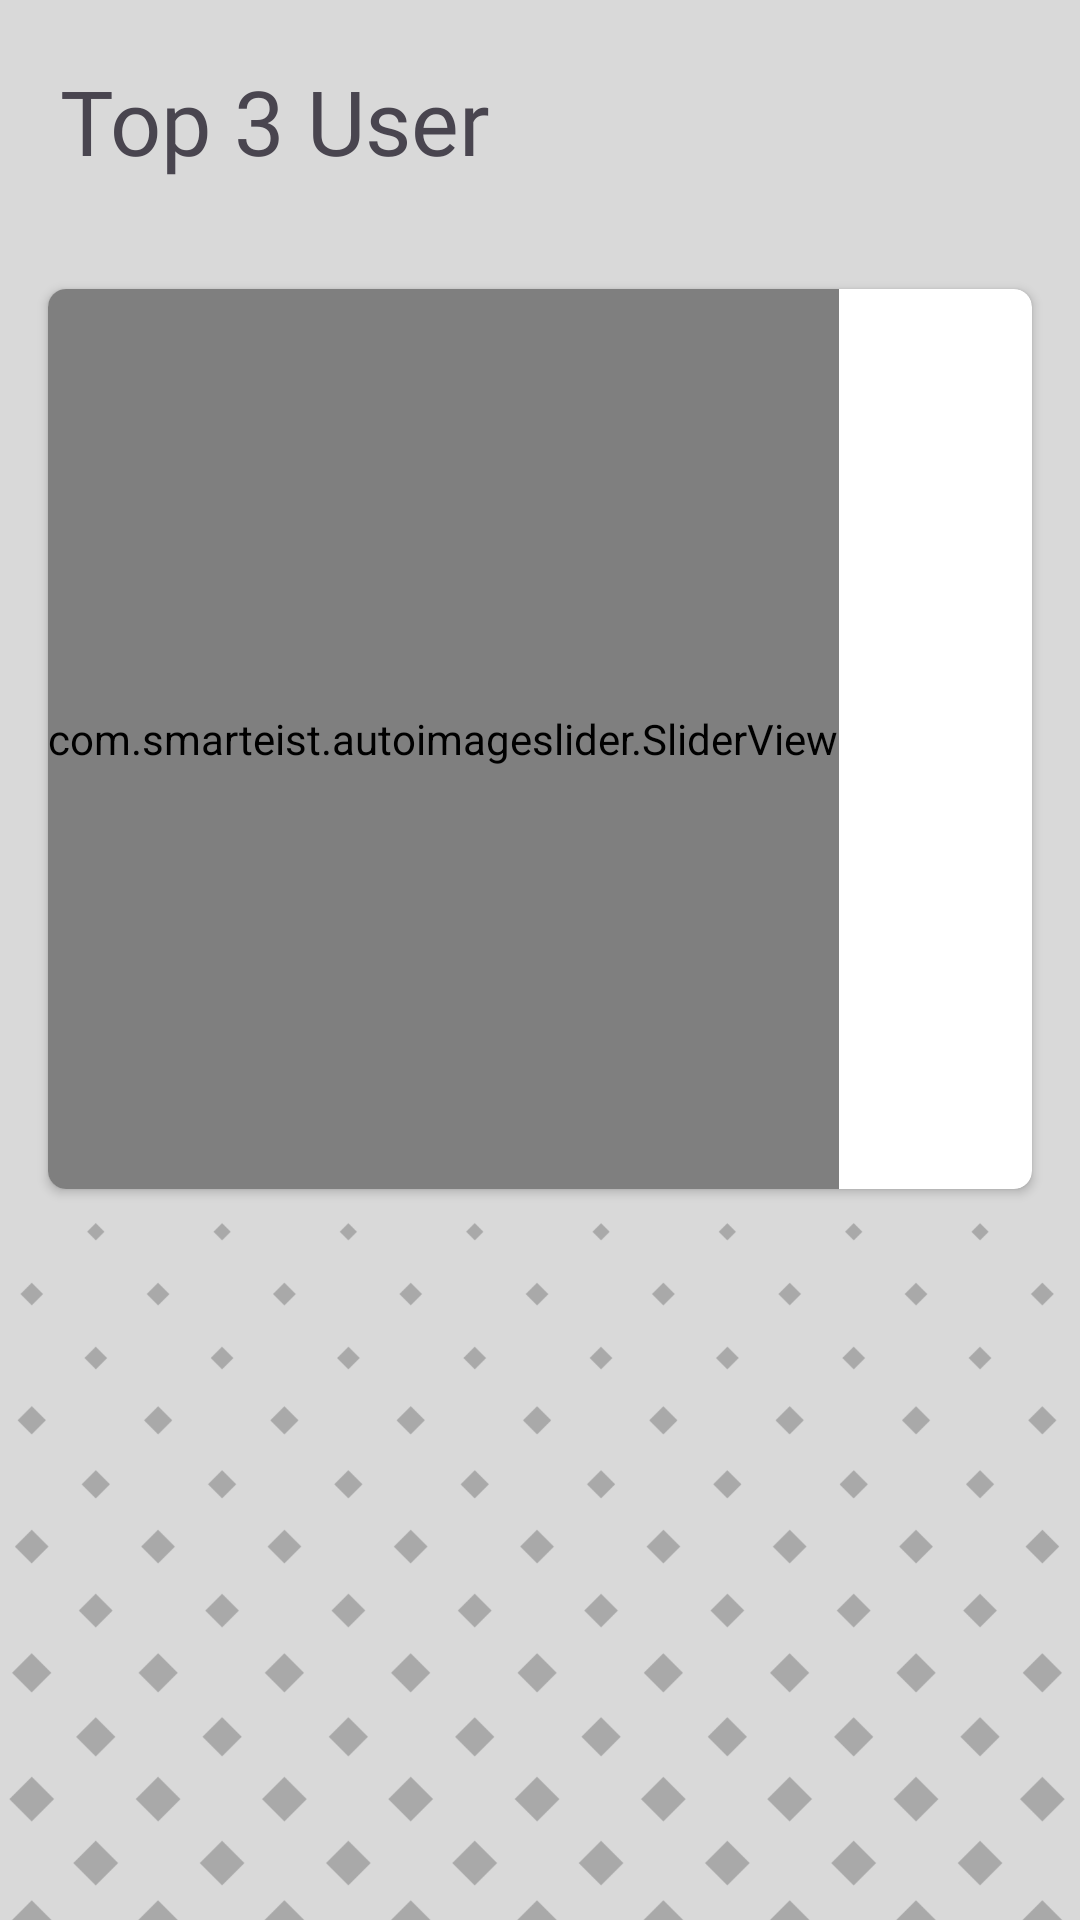

Write the Android layout XML for this screen, with the resource values it uses.
<!-- AndroidManifest.xml: application theme Theme.Assesmen1_PPBM -->
<!-- res/layout/fragment_dev_statistic.xml -->
<?xml version="1.0" encoding="utf-8"?>
<LinearLayout xmlns:android="http://schemas.android.com/apk/res/android"
    android:layout_width="match_parent"
    android:layout_height="match_parent"
    android:orientation="vertical"
    xmlns:app="http://schemas.android.com/apk/res-auto"
    xmlns:tools="http://schemas.android.com/tools">
    <FrameLayout
        android:layout_width="match_parent"
        android:layout_height="wrap_content">
        <RelativeLayout
            android:layout_width="match_parent"
            android:layout_height="match_parent">

            <ImageView
                android:id="@+id/devbgstat"
                android:layout_width="match_parent"
                android:layout_height="match_parent"
                android:scaleX="1.5"
                android:scaleY="1.5"
                android:src="@drawable/background" />
        </RelativeLayout>
        <LinearLayout
            android:layout_width="match_parent"
            android:layout_height="match_parent"
            android:orientation="vertical">
            <TextView
                android:layout_width="match_parent"
                android:layout_height="wrap_content"
                android:padding="20dp"
                android:fontFamily="@font/strait_normal"
                android:textSize="30dp"
                android:text="Top 3 User"/>
            <androidx.cardview.widget.CardView
                app:cardCornerRadius="6dp"
                android:layout_margin="16dp"
                android:layout_width="match_parent"
                android:layout_height="wrap_content">

                <com.smarteist.autoimageslider.SliderView
                    android:id="@+id/imageSlider"
                    android:layout_width="wrap_content"
                    android:layout_height="300dp"
                    app:sliderAnimationDuration="600"
                    app:sliderAutoCycleDirection="back_and_forth"
                    app:sliderAutoCycleEnabled="true"
                    app:sliderIndicatorAnimationDuration="600"
                    app:sliderIndicatorGravity="center_horizontal|bottom"
                    app:sliderIndicatorMargin="15dp"
                    app:sliderIndicatorOrientation="horizontal"
                    app:sliderIndicatorPadding="3dp"
                    app:sliderIndicatorRadius="2dp"
                    app:sliderIndicatorSelectedColor="#5A5A5A"
                    app:sliderIndicatorUnselectedColor="#FFF"
                    app:sliderScrollTimeInSec="1"
                    app:sliderStartAutoCycle="true" />

            </androidx.cardview.widget.CardView>

        </LinearLayout>
    </FrameLayout>

</LinearLayout>
<!-- resources referenced by this layout -->
<resources>
  <!-- drawable background: png bitmap (drawable, 169423 bytes) -->
  <style name="Theme.Assesmen1_PPBM" parent="Base.Theme.Assesmen1_PPBM" />
  <style name="Base.Theme.Assesmen1_PPBM" parent="Theme.Material3.DayNight.NoActionBar">
          
          <item name="colorPrimary">@color/black</item>
  
          <item name="colorNavigationItem">@color/menu_item_color_state</item>
          <item name="colorNavigationItemSelected">@color/colorWhite</item>
          <item name="drawableNavigationItemBackground">@drawable/menu_background_color_state</item>
          <item name="android:spinnerItemStyle">
              @style/spinnerItemStyle
          </item>
  
          
          <item name="android:spinnerDropDownItemStyle">
              @style/spinnerDropDownItemStyle
          </item>
  
  
      </style>
  <color name="black">#FF000000</color>
  <color name="colorWhite">#FFFFFF</color>
  <!-- drawable menu_background_color_state (drawable) -->
  <?xml version="1.0" encoding="utf-8"?>
  <selector xmlns:android="http://schemas.android.com/apk/res/android">
      <item
          android:drawable="@color/blue_echo"
          android:state_checked="true"
          />
  </selector>
  <style name="spinnerItemStyle">
          <item name="android:fontFamily">@font/strait_normal</item>
      </style>
  <style name="spinnerDropDownItemStyle">
          <item name="android:fontFamily">@font/strait_normal</item>
      </style>
  <color name="blue_echo">#000CFF</color>
</resources>
